Photos from the image-classification dataset "Split_Data" in the GitHub repository Sovelyu/Diplom. Its 2 classes are: non cancer, cancer.

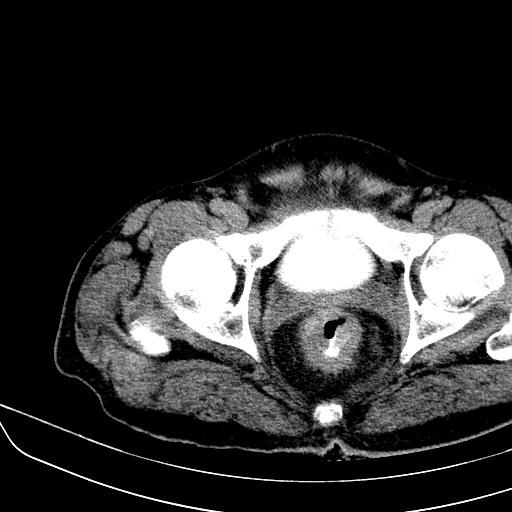
Label: cancer

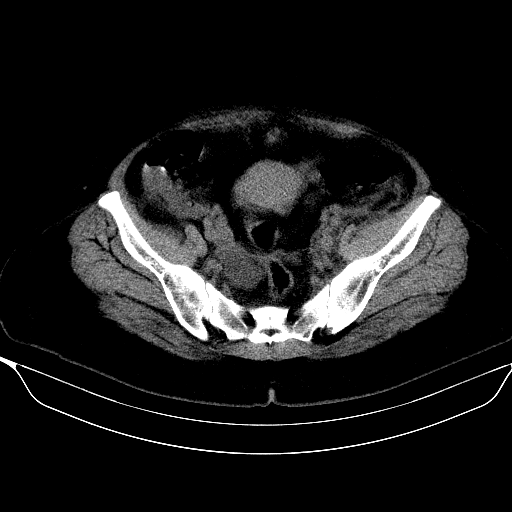
Label: non cancer

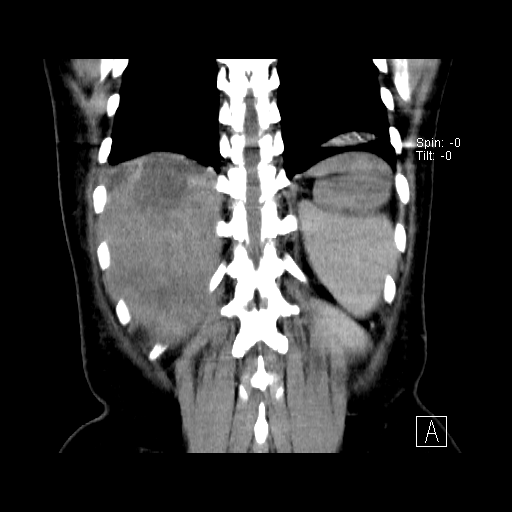
Label: cancer

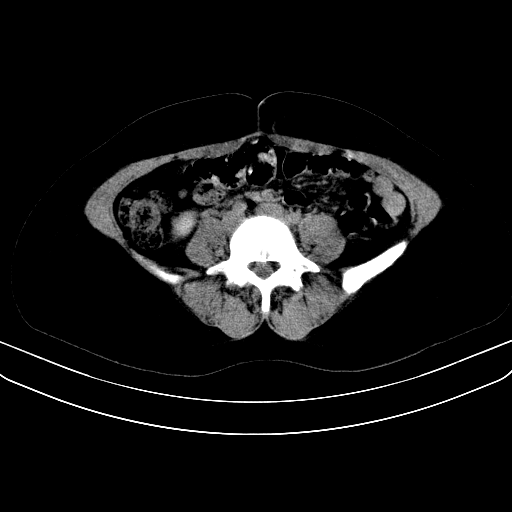
Label: non cancer

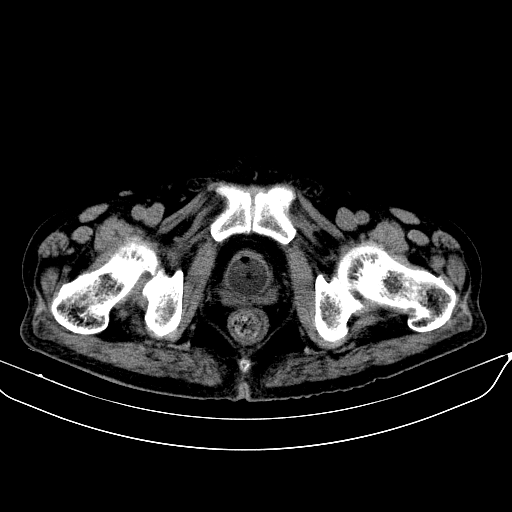
Label: cancer

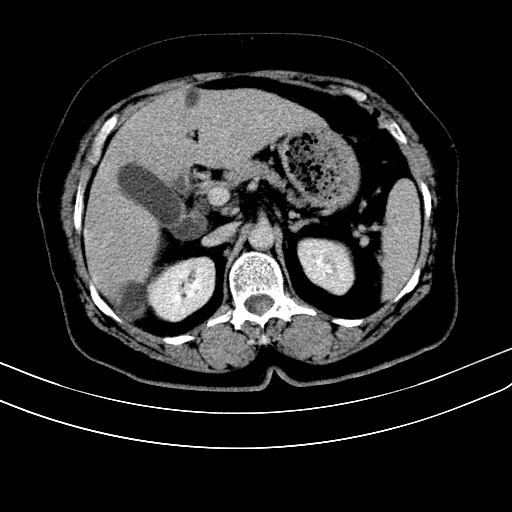
Label: non cancer
